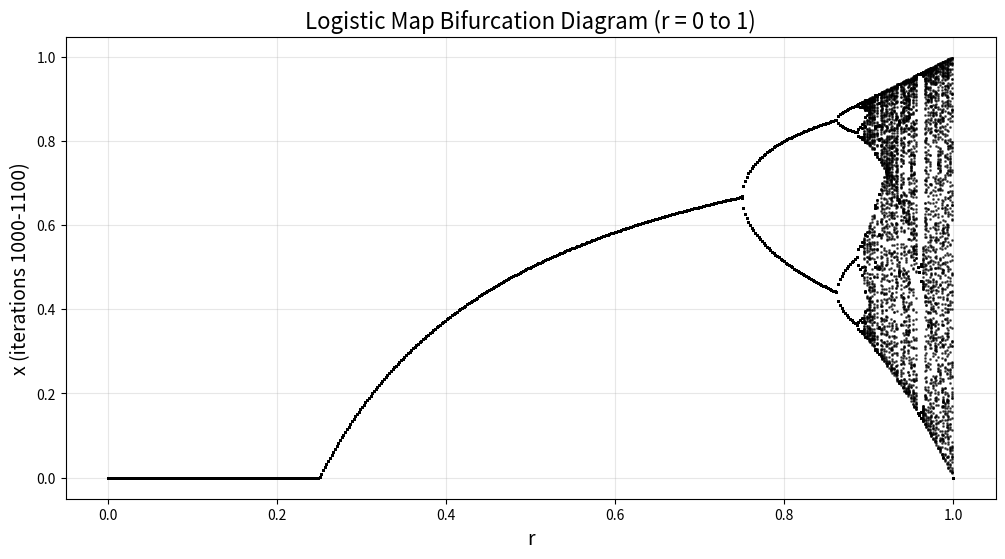

This chart was generated by the following Python code:
import numpy as np
import matplotlib.pyplot as plt

x_0 = 0.5
R = np.linspace(0, 1, 500)
N= 10000
x = np.zeros(N)
result = {}

for r in R:
    x[0] = x_0
    for i in range(1, N):
        x[i] = 4*r* x[i-1]*(1 - x[i-1])

        if 1000 <= i <=1100:
            if r not in result:
                result[r] = []
            result[r].append(x[i])

bifurcation_points = []
prev_branches = 1  
for r in sorted(result.keys()):
    unique_x = np.unique(np.round(result[r], 8))
    current_branches = len(unique_x)
    
    if current_branches > prev_branches:
        bifurcation_points.append((r, current_branches))
        prev_branches = current_branches
        

for i, (r, branches) in enumerate(bifurcation_points[:20]):  
    print(f"{i+1}. r = {r:.6f} - {branches} ")

r_values = []
x_values = []
for r in sorted(result.keys()):
    for x_val in result[r]:
        r_values.append(r)
        x_values.append(x_val)
        


plt.figure(figsize=(12, 6))
plt.plot(r_values, x_values, 'k.', markersize=2, alpha=0.6)
plt.xlabel('r', fontsize=14)
plt.ylabel('x (iterations 1000-1100)', fontsize=14)
plt.title('Logistic Map Bifurcation Diagram (r = 0 to 1)', fontsize=16)
plt.grid(True, alpha=0.3)
plt.show()


def chaotic_r(r, x_01 = 0.5, x_02 = 0.5001, N = 500 , threshold =0.01):

    chaotic_R = []

    for R in r:
        x1, x2 = x_01, x_02
        diff = 0
        for j in range(N):
            x1 = 4*R*x1 * (1 - x1)
            x2 = 4*R* x2 *(1 - x2)
            current_diff = abs(x1 - x2)
            if current_diff > diff:
                diff = current_diff
        if diff > threshold:
            chaotic_R.append(float(R))
    
    return chaotic_R

r = np.linspace(0.7, 1.0, 300)  

chaotic_r_values = chaotic_r(r)

print("r: ")
print(chaotic_r_values[0])  
